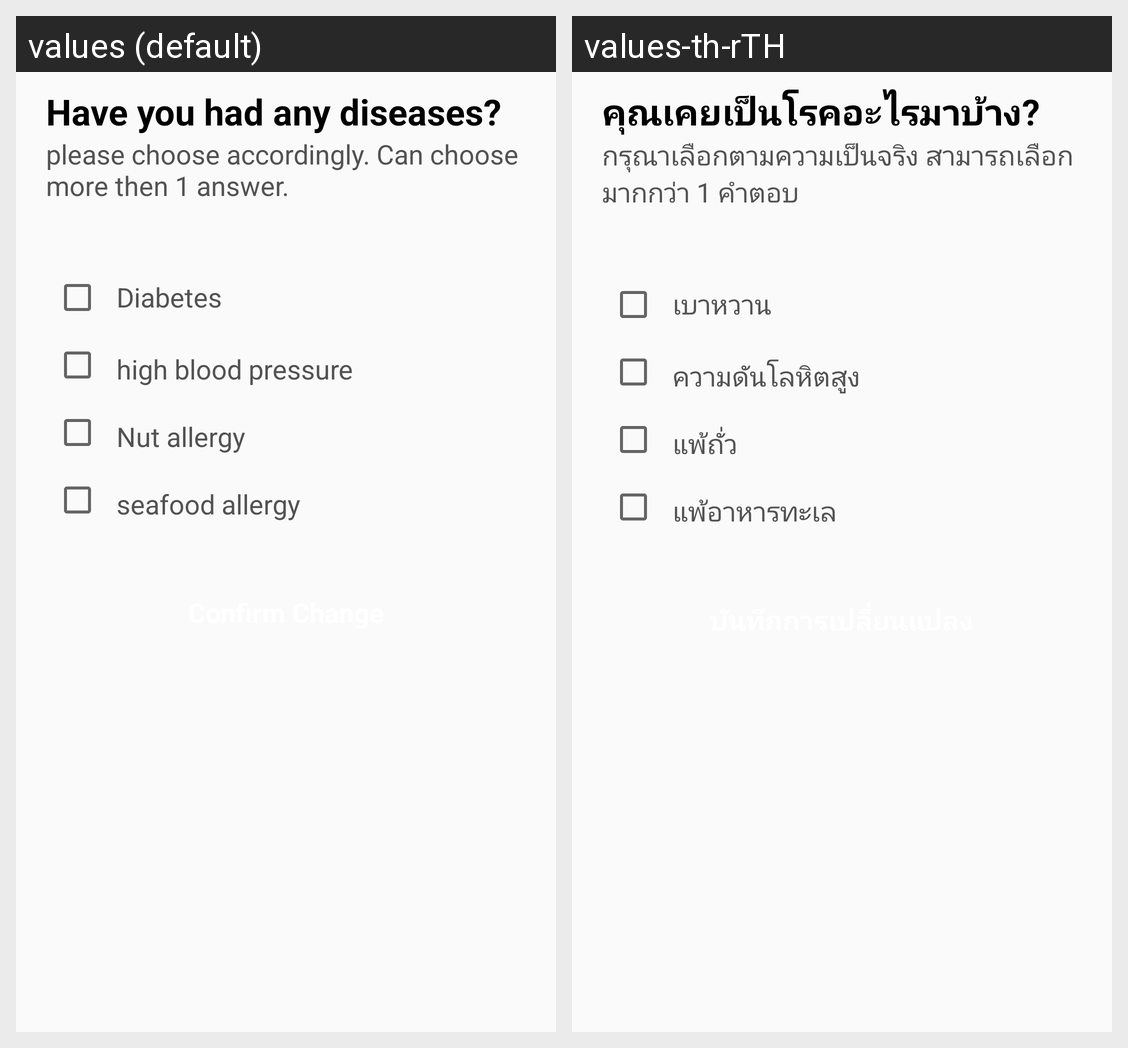

Translations of the strings shown on this Android screen, per locale in the grid:
Android screen res/layout/activity_edit_diseases.xml rendered under 2 locales, left to right: values (default), values-th-rTH. Device: Nexus 5 (rendered at 1080×1920; each locale shown at half size, 540×960, under a caption strip naming it); theme AppBaseTheme.
Strings drawn on this screen, with the default value and each locale's value (text and hints the layout hard-codes, and strings that could not be matched under every locale, appear in the picture but are not listed):

text_question_head
  values: Have you had any diseases?
  values-th-rTH: คุณเคยเป็นโรคอะไรมาบ้าง?

text_question_tooltip
  values: please choose accordingly. Can choose more then 1 answer.
  values-th-rTH: กรุณาเลือกตามความเป็นจริง สามารถเลือกมากกว่า 1 คำตอบ

text_diabetes
  values: Diabetes
  values-th-rTH: เบาหวาน

text_hbp
  values: high blood pressure
  values-th-rTH: ความดันโลหิตสูง

text_nut_allergy
  values: Nut allergy
  values-th-rTH: แพ้ถั่ว

text_seafood_allergy
  values: seafood allergy
  values-th-rTH: แพ้อาหารทะเล
